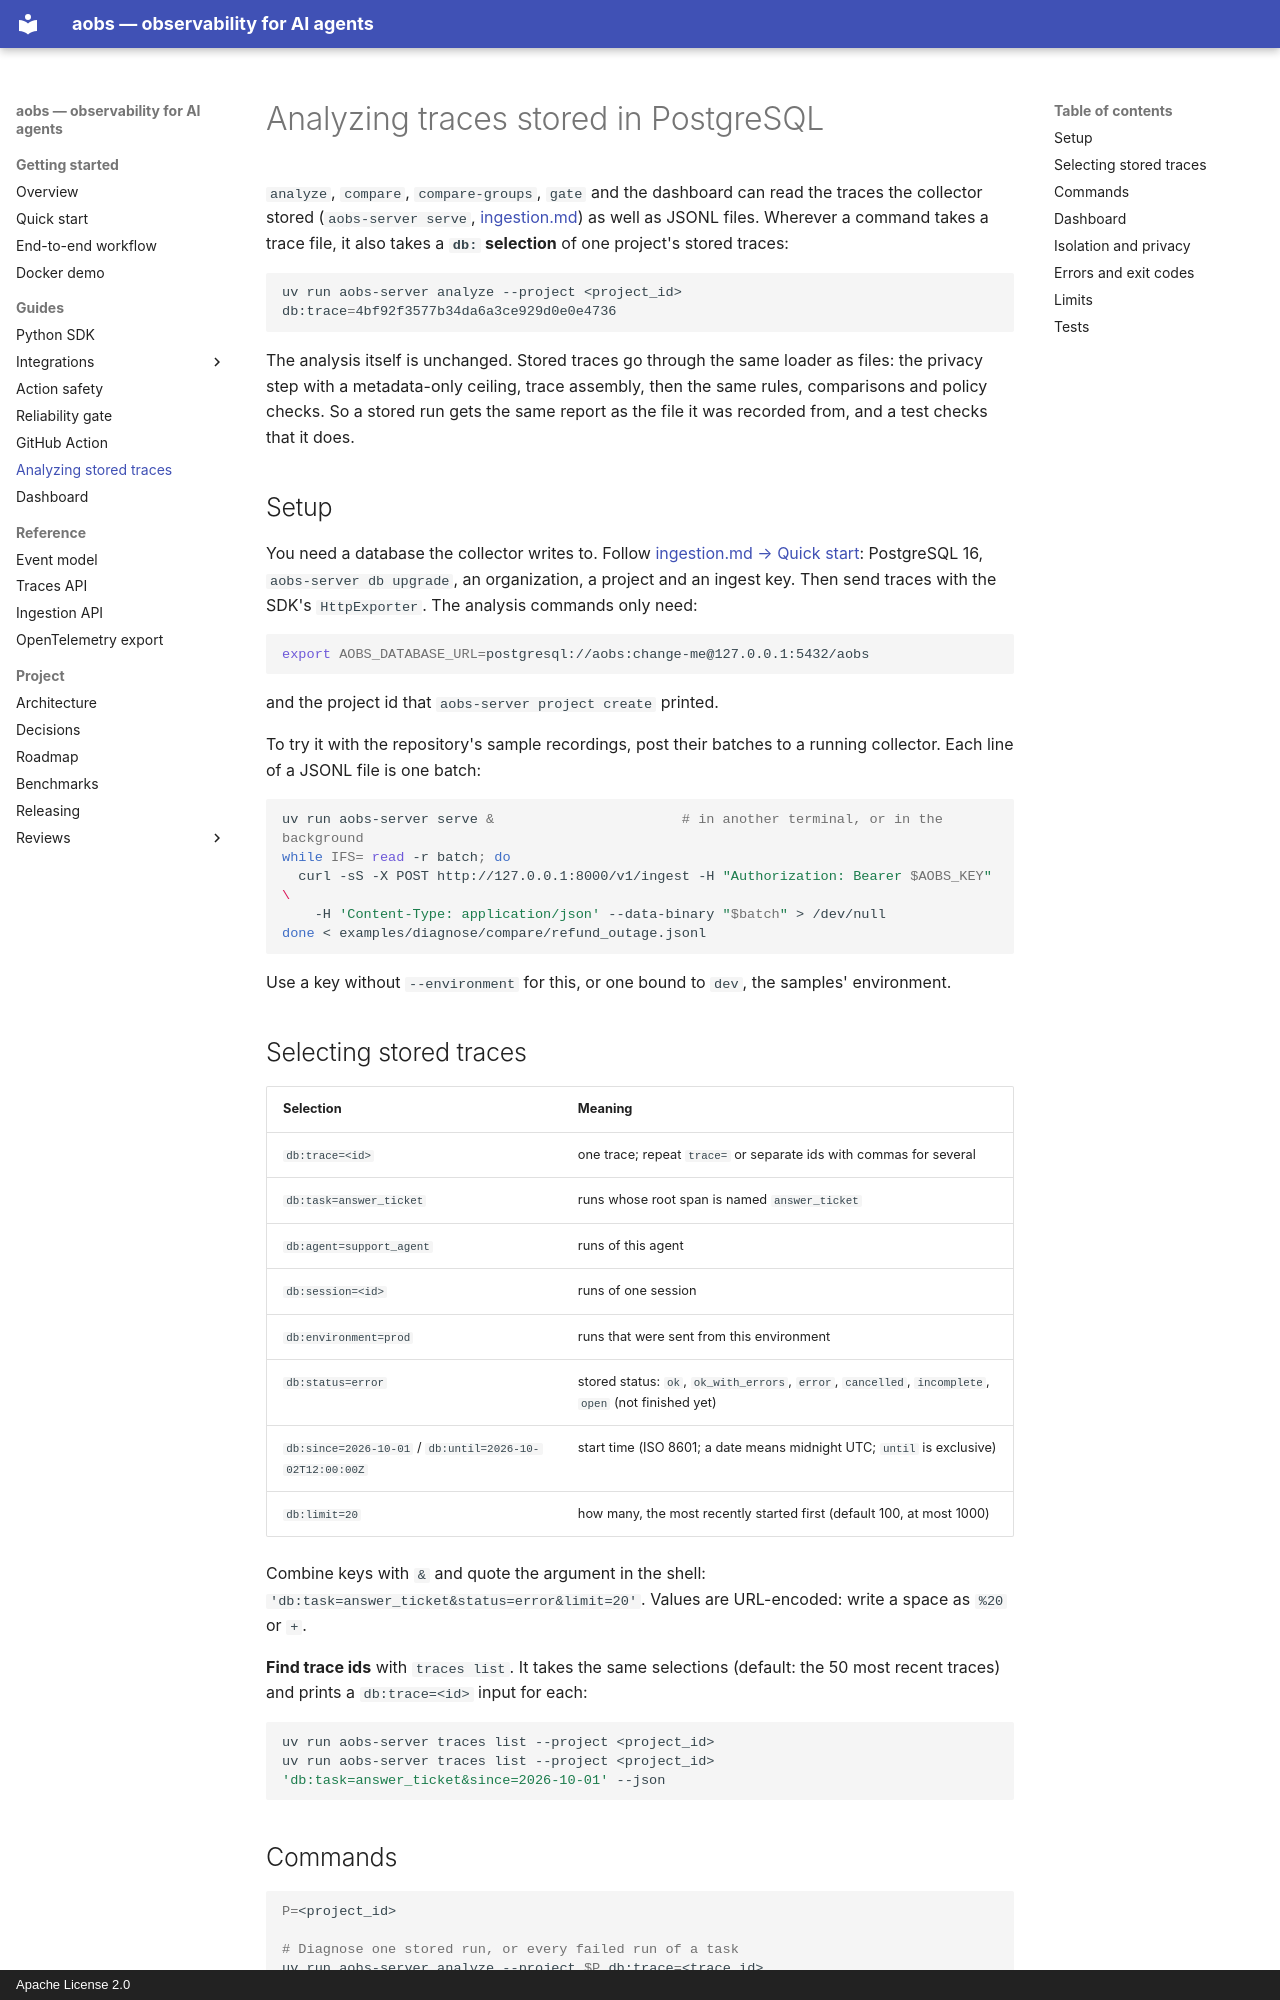

repository: AshmitJain932/ai-agent-observability · page: stored-analysis/index.html · generator: mkdocs · copyright: Apache License 2.0

# Analyzing traces stored in PostgreSQL

`analyze`, `compare`, `compare-groups`, `gate` and the dashboard can read the traces the collector
stored (`aobs-server serve`, [ingestion.md](ingestion.md)) as well as JSONL files. Wherever a
command takes a trace file, it also takes a **`db:` selection** of one project's stored traces:

```bash
uv run aobs-server analyze --project <project_id> db:trace=4bf92f3577b34da6a3ce929d0e0e4736
```

The analysis itself is unchanged. Stored traces go through the same loader as files: the privacy
step with a metadata-only ceiling, trace assembly, then the same rules, comparisons and policy
checks. So a stored run gets the same report as the file it was recorded from, and a test checks
that it does.

## Setup

You need a database the collector writes to. Follow [ingestion.md → Quick start](ingestion.md#quick-start):
PostgreSQL 16, `aobs-server db upgrade`, an organization, a project and an ingest key. Then send
traces with the SDK's `HttpExporter`. The analysis commands only need:

```bash
export AOBS_DATABASE_URL=postgresql://aobs:change-me@127.0.0.1:5432/aobs
```

and the project id that `aobs-server project create` printed.

To try it with the repository's sample recordings, post their batches to a running collector.
Each line of a JSONL file is one batch:

```bash
uv run aobs-server serve &                       # in another terminal, or in the background
while IFS= read -r batch; do
  curl -sS -X POST http://127.0.0.1:8000/v1/ingest -H "Authorization: Bearer $AOBS_KEY" \
    -H 'Content-Type: application/json' --data-binary "$batch" > /dev/null
done < examples/diagnose/compare/refund_outage.jsonl
```

Use a key without `--environment` for this, or one bound to `dev`, the samples' environment.

## Selecting stored traces

| Selection | Meaning |
|---|---|
| `db:trace=<id>` | one trace; repeat `trace=` or separate ids with commas for several |
| `db:task=answer_ticket` | runs whose root span is named `answer_ticket` |
| `db:agent=support_agent` | runs of this agent |
| `db:session=<id>` | runs of one session |
| `db:environment=prod` | runs that were sent from this environment |
| `db:status=error` | stored status: `ok`, `ok_with_errors`, `error`, `cancelled`, `incomplete`, `open` (not finished yet) |
| `db:since=2026-10-01` / `db:until=2026-10-02T12:00:00Z` | start time (ISO 8601; a date means midnight UTC; `until` is exclusive) |
| `db:limit=20` | how many, the most recently started first (default 100, at most 1000) |

Combine keys with `&` and quote the argument in the shell:
`'db:task=answer_ticket&status=error&limit=20'`. Values are URL-encoded: write a space as `%20` or
`+`.

**Find trace ids** with `traces list`. It takes the same selections (default: the 50 most recent
traces) and prints a `db:trace=<id>` input for each:

```bash
uv run aobs-server traces list --project <project_id>
uv run aobs-server traces list --project <project_id> 'db:task=answer_ticket&since=2026-10-01' --json
```
